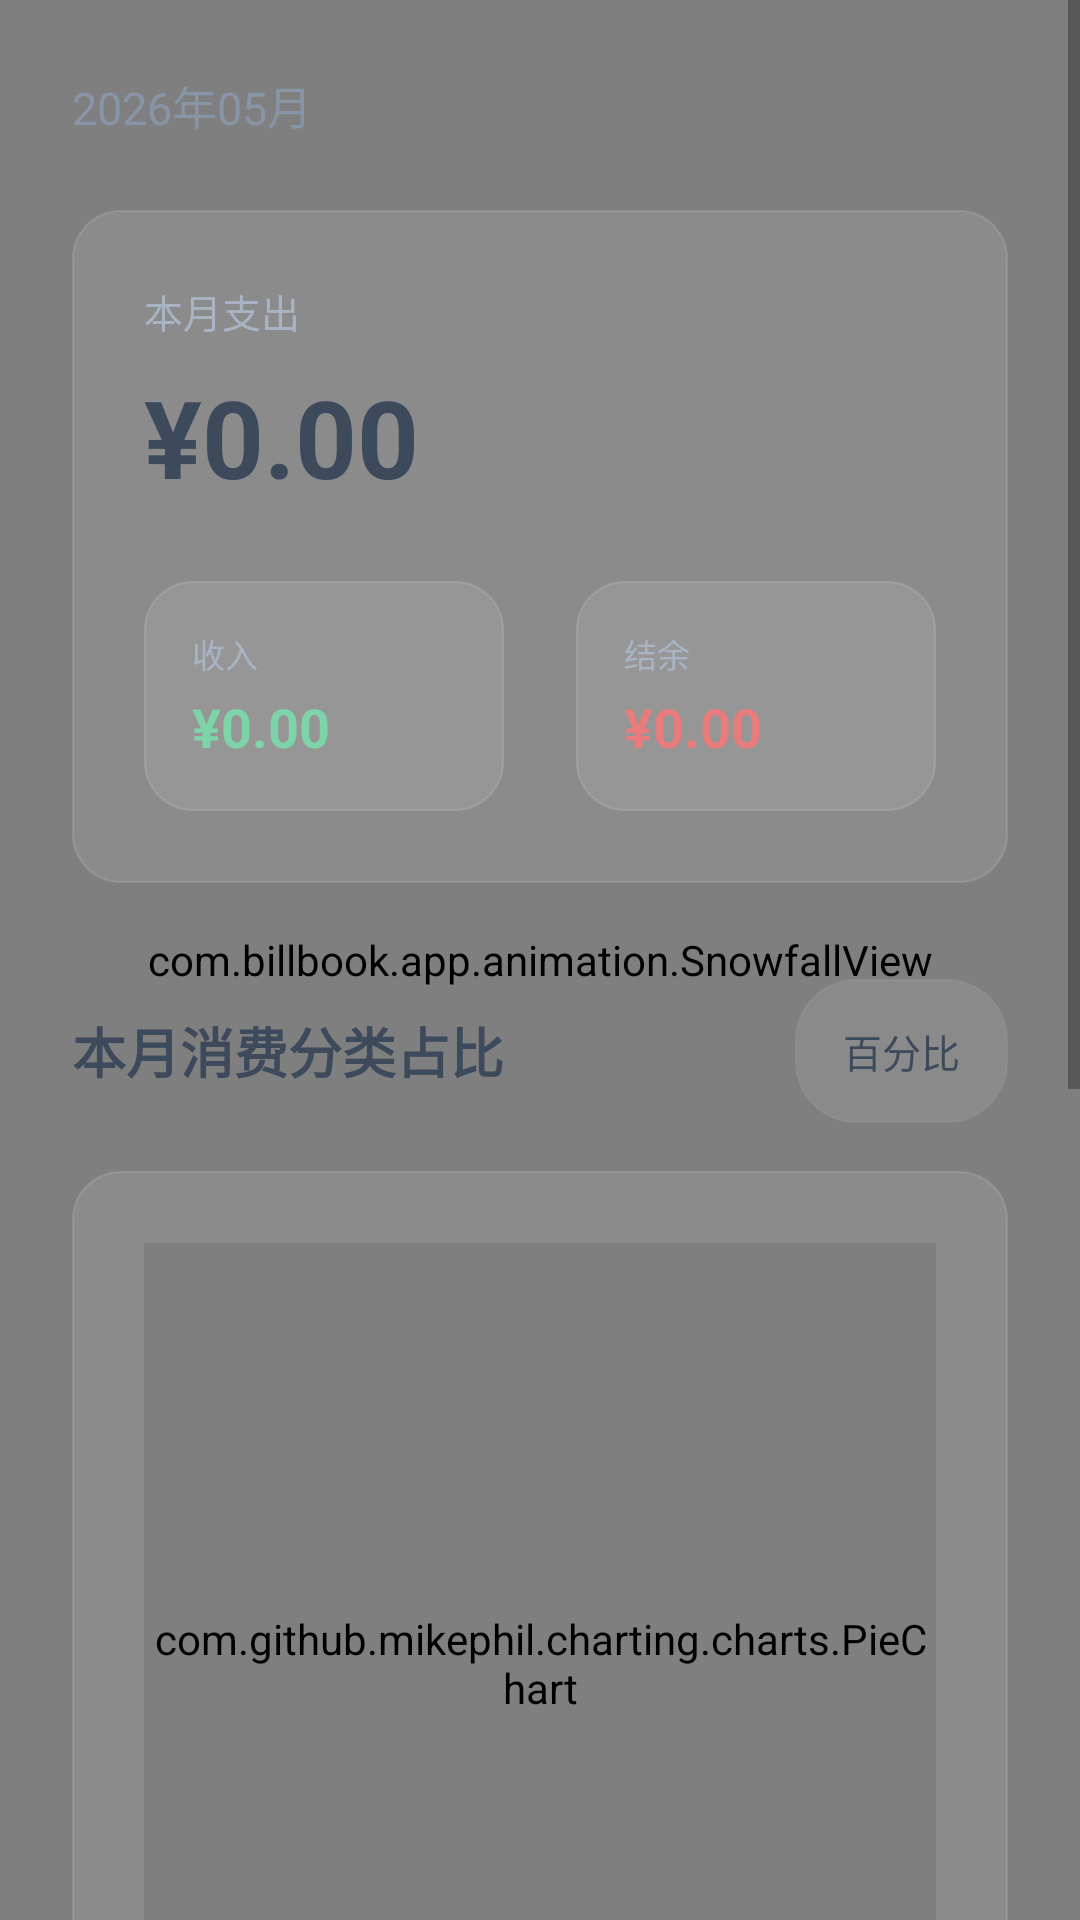

This screen was rendered from an Android layout file. Write that file and the resources it references.
<!-- AndroidManifest.xml: application theme Theme.BillBook -->
<!-- res/layout/fragment_statistics.xml -->
<?xml version="1.0" encoding="utf-8"?>
<FrameLayout xmlns:android="http://schemas.android.com/apk/res/android"
    android:layout_width="match_parent"
    android:layout_height="match_parent">

    
    <com.billbook.app.animation.SnowfallView
        android:layout_width="match_parent"
        android:layout_height="match_parent"
        android:clickable="false"
        android:focusable="false" />

    <ScrollView
        android:layout_width="match_parent"
        android:layout_height="match_parent"
        android:background="@android:color/transparent"
        android:fillViewport="true">

    <LinearLayout
        android:layout_width="match_parent"
        android:layout_height="wrap_content"
        android:orientation="vertical"
        android:paddingHorizontal="@dimen/spacing_lg"
        android:paddingTop="@dimen/spacing_lg"
        android:paddingBottom="@dimen/spacing_lg">

        <TextView
            android:id="@+id/tvMonth"
            android:layout_width="wrap_content"
            android:layout_height="wrap_content"
            android:text="2026年05月"
            android:textColor="@color/text_secondary"
            android:textSize="@dimen/text_md" />

        
        <LinearLayout
            android:layout_width="match_parent"
            android:layout_height="wrap_content"
            android:layout_marginTop="@dimen/spacing_lg"
            android:background="@drawable/bg_glass_card"
            android:orientation="vertical"
            android:padding="@dimen/spacing_lg">

            <TextView
                android:layout_width="wrap_content"
                android:layout_height="wrap_content"
                android:text="本月支出"
                android:textColor="@color/text_hint"
                android:textSize="@dimen/text_sm" />

            <TextView
                android:id="@+id/tvTotalExpense"
                android:layout_width="wrap_content"
                android:layout_height="wrap_content"
                android:layout_marginTop="@dimen/spacing_sm"
                android:text="¥0.00"
                android:textColor="@color/text_primary"
                android:textSize="@dimen/text_display"
                android:textStyle="bold" />

            <LinearLayout
                android:layout_width="match_parent"
                android:layout_height="wrap_content"
                android:layout_marginTop="@dimen/spacing_lg"
                android:orientation="horizontal">

                <LinearLayout
                    android:layout_width="0dp"
                    android:layout_height="wrap_content"
                    android:layout_weight="1"
                    android:background="@drawable/bg_glass_card"
                    android:orientation="vertical"
                    android:padding="@dimen/spacing_md">

                    <TextView
                        android:layout_width="wrap_content"
                        android:layout_height="wrap_content"
                        android:text="收入"
                        android:textColor="@color/text_hint"
                        android:textSize="@dimen/text_xs" />

                    <TextView
                        android:id="@+id/tvTotalIncome"
                        android:layout_width="wrap_content"
                        android:layout_height="wrap_content"
                        android:layout_marginTop="@dimen/spacing_xs"
                        android:text="¥0.00"
                        android:textColor="@color/income_green"
                        android:textSize="@dimen/text_lg"
                        android:textStyle="bold" />
                </LinearLayout>

                <View
                    android:layout_width="@dimen/spacing_lg"
                    android:layout_height="match_parent" />

                <LinearLayout
                    android:layout_width="0dp"
                    android:layout_height="wrap_content"
                    android:layout_weight="1"
                    android:background="@drawable/bg_glass_card"
                    android:orientation="vertical"
                    android:padding="@dimen/spacing_md">

                    <TextView
                        android:layout_width="wrap_content"
                        android:layout_height="wrap_content"
                        android:text="结余"
                        android:textColor="@color/text_hint"
                        android:textSize="@dimen/text_xs" />

                    <TextView
                        android:id="@+id/tvBalance"
                        android:layout_width="wrap_content"
                        android:layout_height="wrap_content"
                        android:layout_marginTop="@dimen/spacing_xs"
                        android:text="¥0.00"
                        android:textColor="@color/expense_red"
                        android:textSize="@dimen/text_lg"
                        android:textStyle="bold" />
                </LinearLayout>
            </LinearLayout>
        </LinearLayout>

        
        <LinearLayout
            android:layout_width="match_parent"
            android:layout_height="wrap_content"
            android:layout_marginTop="@dimen/spacing_xl"
            android:gravity="center_vertical"
            android:orientation="horizontal">

            <TextView
                android:layout_width="0dp"
                android:layout_height="wrap_content"
                android:layout_weight="1"
                android:text="本月消费分类占比"
                android:textColor="@color/text_primary"
                android:textSize="@dimen/text_lg"
                android:textStyle="bold" />

            <TextView
                android:id="@+id/btnPieToggle"
                android:layout_width="wrap_content"
                android:layout_height="48dp"
                android:background="@drawable/bg_segment_control"
                android:gravity="center"
                android:minWidth="64dp"
                android:paddingHorizontal="@dimen/spacing_md"
                android:text="百分比"
                android:textColor="@color/text_primary"
                android:textSize="@dimen/text_sm" />
        </LinearLayout>

        <LinearLayout
            android:layout_width="match_parent"
            android:layout_height="wrap_content"
            android:layout_marginTop="@dimen/spacing_md"
            android:background="@drawable/bg_glass_card"
            android:orientation="vertical"
            android:padding="@dimen/spacing_lg">

            <com.github.mikephil.charting.charts.PieChart
                android:id="@+id/pieChart"
                android:layout_width="match_parent"
                android:layout_height="280dp" />
        </LinearLayout>

        
        <TextView
            android:layout_width="wrap_content"
            android:layout_height="wrap_content"
            android:layout_marginTop="@dimen/spacing_xl"
            android:text="近6个月收支趋势"
            android:textColor="@color/text_primary"
            android:textSize="@dimen/text_lg"
            android:textStyle="bold" />

        <LinearLayout
            android:layout_width="match_parent"
            android:layout_height="wrap_content"
            android:layout_marginTop="@dimen/spacing_md"
            android:background="@drawable/bg_glass_card"
            android:orientation="vertical"
            android:padding="@dimen/spacing_lg">

            <com.github.mikephil.charting.charts.LineChart
                android:id="@+id/lineChart"
                android:layout_width="match_parent"
                android:layout_height="240dp" />
        </LinearLayout>

        <View
            android:layout_width="match_parent"
            android:layout_height="@dimen/spacing_lg" />
    </LinearLayout>
</ScrollView>
</FrameLayout>
<!-- resources referenced by this layout -->
<resources>
  <color name="expense_red">#E87C7C</color>
  <color name="income_green">#7CD4A8</color>
  <color name="text_hint">#A8B4C4</color>
  <color name="text_primary">#3D4A5C</color>
  <color name="text_secondary">#8895A7</color>
  <dimen name="spacing_lg">24dp</dimen>
  <dimen name="spacing_md">16dp</dimen>
  <dimen name="spacing_sm">8dp</dimen>
  <dimen name="spacing_xl">32dp</dimen>
  <dimen name="spacing_xs">4dp</dimen>
  <dimen name="text_display">36sp</dimen>
  <dimen name="text_lg">18sp</dimen>
  <dimen name="text_md">15sp</dimen>
  <dimen name="text_sm">13sp</dimen>
  <dimen name="text_xs">11sp</dimen>
  <!-- drawable bg_glass_card (drawable) -->
  <?xml version="1.0" encoding="utf-8"?>
  <shape xmlns:android="http://schemas.android.com/apk/res/android"
      android:shape="rectangle">
      <solid android:color="#18FFFFFF" />
      <corners android:radius="16dp" />
      <stroke
          android:width="0.5dp"
          android:color="#20FFFFFF" />
  </shape>
  <!-- drawable bg_segment_control (drawable) -->
  <?xml version="1.0" encoding="utf-8"?>
  <shape xmlns:android="http://schemas.android.com/apk/res/android"
      android:shape="rectangle">
      <solid android:color="#15FFFFFF" />
      <corners android:radius="20dp" />
      <stroke android:width="0.5dp" android:color="#10FFFFFF" />
  </shape>
  <style name="Theme.BillBook" parent="BillBookLightBase">
          <item name="colorPrimary">@color/colorPrimary</item>
          <item name="colorPrimaryDark">@color/colorPrimaryDark</item>
          <item name="colorAccent">@color/colorAccent</item>
          <item name="android:windowBackground">@color/bg_page</item>
          <item name="android:statusBarColor">@android:color/transparent</item>
          <item name="android:navigationBarColor">@android:color/transparent</item>
      </style>
  <style name="BillBookLightBase" parent="Theme.MaterialComponents.Light.NoActionBar" />
  <color name="colorPrimary">#6B8DD6</color>
  <color name="colorPrimaryDark">#5A7BC8</color>
  <color name="colorAccent">#8BA7E8</color>
  <color name="bg_page">#E0E5EC</color>
</resources>
